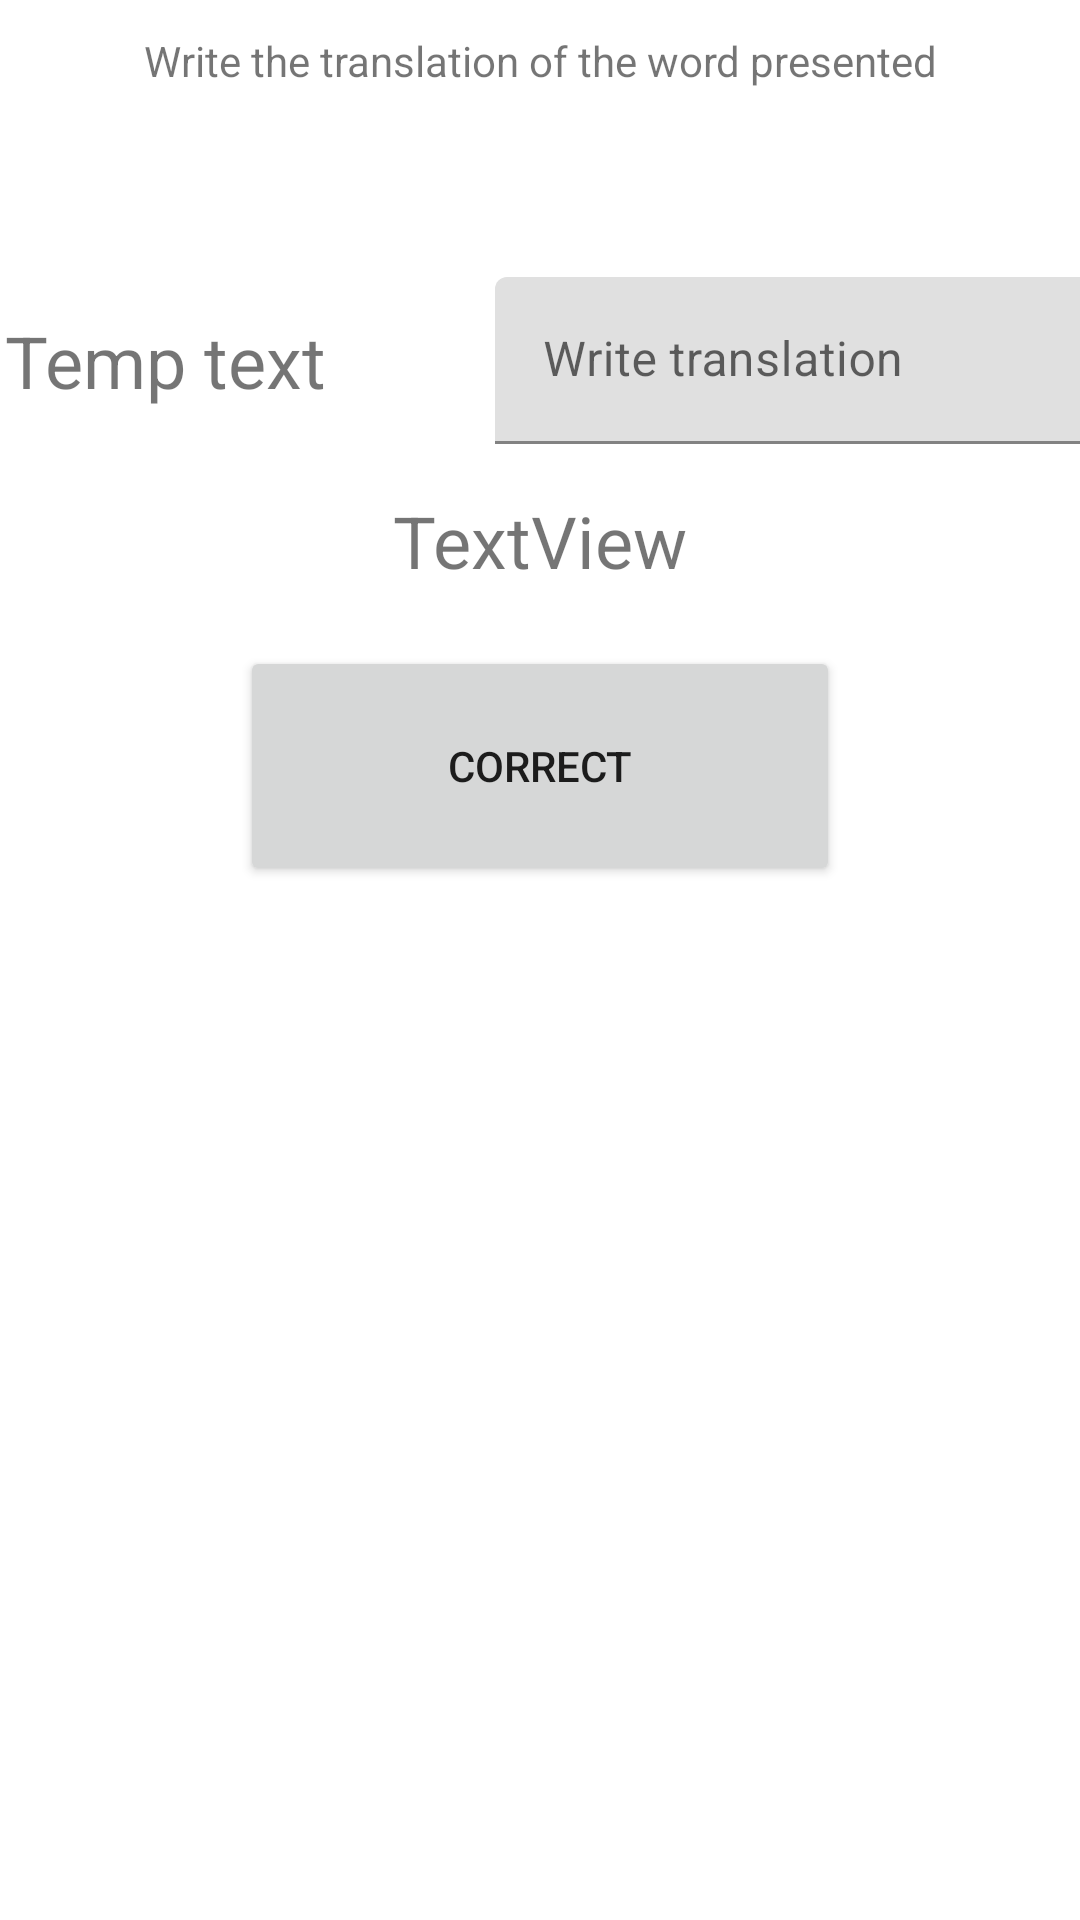

Layout XML and referenced resources for this Android screen:
<!-- AndroidManifest.xml: application theme Theme.OrdApp -->
<!-- res/layout/activity_practice.xml -->
<?xml version="1.0" encoding="utf-8"?>
<androidx.constraintlayout.widget.ConstraintLayout
    xmlns:android="http://schemas.android.com/apk/res/android"
    xmlns:app="http://schemas.android.com/apk/res-auto"
    xmlns:tools="http://schemas.android.com/tools"
    android:id="@+id/main"
    android:layout_width="match_parent"
    android:layout_height="match_parent"
    tools:context=".Practice">

    <Button
        android:id="@+id/compareButton"
        android:layout_width="200dp"
        android:layout_height="80dp"
        android:text="Correct"
        app:layout_constraintTop_toTopOf="parent"
        app:layout_constraintBottom_toBottomOf="parent"
        app:layout_constraintStart_toStartOf="parent"
        app:layout_constraintEnd_toEndOf="parent"
        android:layout_marginTop="-130dp"/>

    <TextView
        android:id="@+id/WordToTranslateText"
        android:layout_width="wrap_content"
        android:layout_height="wrap_content"
        android:text="Temp text"
        app:layout_constraintTop_toTopOf="parent"
        app:layout_constraintBottom_toBottomOf="parent"
        app:layout_constraintStart_toStartOf="parent"
        app:layout_constraintEnd_toEndOf="parent"
        android:layout_marginTop="-400dp"
        android:layout_marginStart="-250dp"
        android:textSize="24sp"/>

    <com.google.android.material.textfield.TextInputLayout
        android:id="@+id/TranslationInputField"
        android:layout_width="200dp"
        android:layout_height="wrap_content"
        app:layout_constraintTop_toTopOf="parent"
        app:layout_constraintBottom_toBottomOf="parent"
        app:layout_constraintStart_toStartOf="parent"
        app:layout_constraintEnd_toEndOf="parent"
        android:layout_marginTop="-400dp"
        android:layout_marginStart="170dp">

        <com.google.android.material.textfield.TextInputEditText
            android:layout_width="match_parent"
            android:layout_height="wrap_content"
            android:hint="Write translation" />
    </com.google.android.material.textfield.TextInputLayout>

    <TextView
        android:id="@+id/textView2"
        android:layout_width="wrap_content"
        android:layout_height="wrap_content"
        android:text="Write the translation of the word presented"
        app:layout_constraintTop_toTopOf="parent"
        app:layout_constraintBottom_toBottomOf="parent"
        app:layout_constraintStart_toStartOf="parent"
        app:layout_constraintEnd_toEndOf="parent"
        android:layout_marginTop="-600dp"/>

    <TextView
        android:id="@+id/responseText"
        android:layout_width="wrap_content"
        android:layout_height="wrap_content"
        android:text="TextView"
        app:layout_constraintTop_toTopOf="parent"
        app:layout_constraintBottom_toBottomOf="parent"
        app:layout_constraintStart_toStartOf="parent"
        app:layout_constraintEnd_toEndOf="parent"
        android:layout_marginTop="-280dp"
        android:textSize="24sp"/>
</androidx.constraintlayout.widget.ConstraintLayout>
<!-- resources referenced by this layout -->
<resources>
  <style name="Theme.OrdApp" parent="Theme.MaterialComponents.DayNight.DarkActionBar">
          
          <item name="colorPrimary">@color/purple_500</item>
          <item name="colorPrimaryVariant">@color/purple_700</item>
          <item name="colorOnPrimary">@color/white</item>
          
          <item name="colorSecondary">@color/teal_200</item>
          <item name="colorSecondaryVariant">@color/teal_700</item>
          <item name="colorOnSecondary">@color/black</item>
          
          <item name="android:statusBarColor">?attr/colorPrimaryVariant</item>
          
      </style>
  <!-- not gathered from this repository: default colours our renderer supplied (Android Studio template values) -->
  <color name="purple_500">#FF6200EE</color>
  <color name="purple_700">#FF3700B3</color>
  <color name="teal_200">#FF03DAC5</color>
  <color name="teal_700">#FF018786</color>
  <color name="black">#FF000000</color>
  <color name="white">#FFFFFFFF</color>
</resources>
